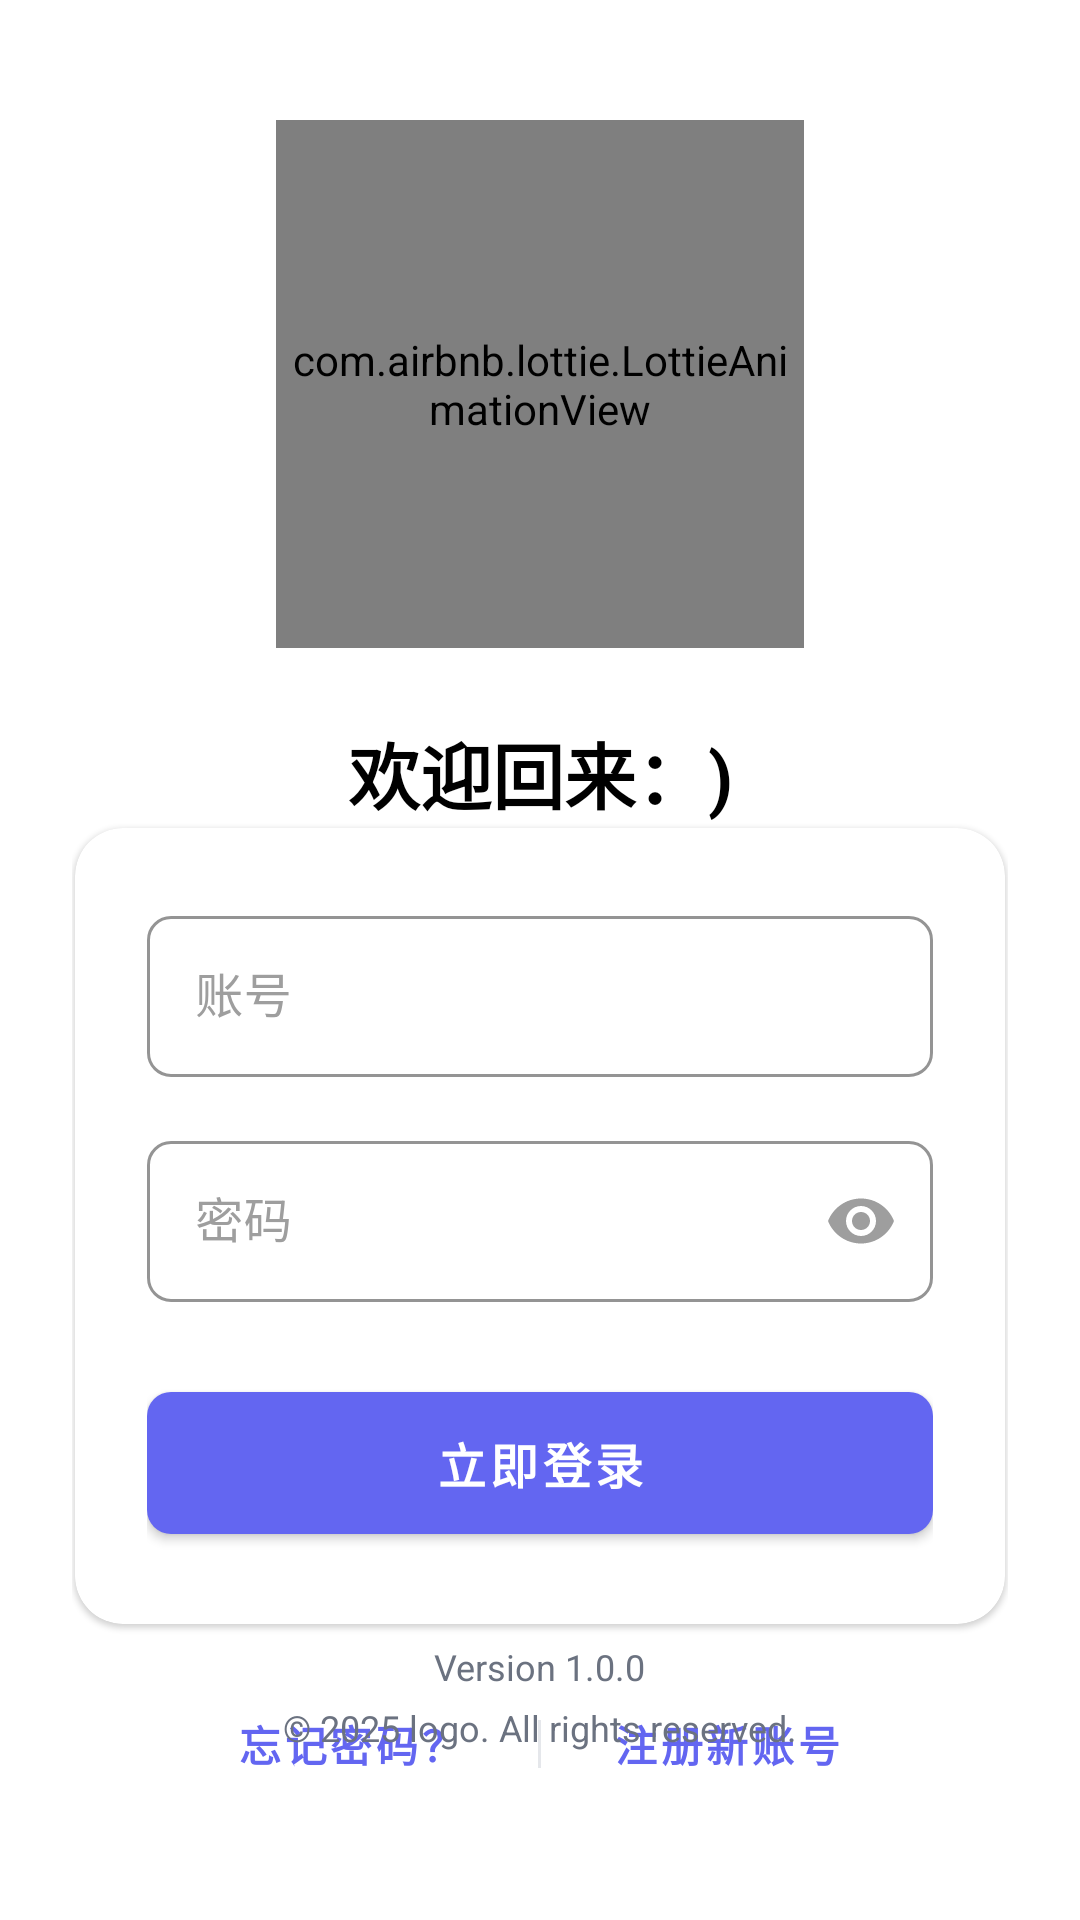

Write the Android layout XML for this screen, with the resource values it uses.
<!-- AndroidManifest.xml: activity theme Theme.DramaTracker.NoActionBar -->
<!-- res/layout/activity_login.xml -->
<?xml version="1.0" encoding="utf-8"?>
<androidx.constraintlayout.widget.ConstraintLayout xmlns:android="http://schemas.android.com/apk/res/android"
    xmlns:app="http://schemas.android.com/apk/res-auto"
    android:layout_width="match_parent"
    android:layout_height="match_parent"
    android:background="@color/background"
    android:padding="24dp">

    
    <com.airbnb.lottie.LottieAnimationView
        android:id="@+id/animation_view"
        android:layout_width="176dp"
        android:layout_height="176dp"
        android:layout_marginTop="16dp"
        app:layout_constraintEnd_toEndOf="parent"
        app:layout_constraintStart_toStartOf="parent"
        app:layout_constraintTop_toTopOf="parent"
        app:lottie_autoPlay="true"
        app:lottie_loop="true"
        app:lottie_rawRes="@raw/watchtv_splash" />

    
    <TextView
        android:id="@+id/tv_welcome"
        android:layout_width="wrap_content"
        android:layout_height="wrap_content"
        android:layout_marginTop="24dp"
        android:text="欢迎回来：)"
        android:textColor="@color/black"
        android:textSize="24sp"
        android:textStyle="bold"
        app:layout_constraintEnd_toEndOf="parent"
        app:layout_constraintStart_toStartOf="parent"
        app:layout_constraintTop_toBottomOf="@id/animation_view" />

    
    <androidx.cardview.widget.CardView
        android:id="@+id/card_login"
        android:layout_width="match_parent"
        android:layout_height="wrap_content"
        android:layout_marginTop="24dp"
        app:cardBackgroundColor="@color/white"
        app:cardCornerRadius="16dp"
        app:cardElevation="1dp"
        android:layout_marginHorizontal="1dp"
        android:layout_marginVertical="1dp"
        app:layout_constraintTop_toBottomOf="@id/tv_welcome">

        <LinearLayout
            android:layout_width="match_parent"
            android:layout_height="wrap_content"
            android:orientation="vertical"
            android:padding="24dp">

            
            <com.google.android.material.textfield.TextInputLayout
                android:id="@+id/til_username"
                style="@style/Widget.DramaTracker.TextInputLayout"
                android:layout_width="match_parent"
                android:layout_height="wrap_content"
                android:hint="账号"
                app:startIconDrawable="@drawable/ic_person"
                app:startIconTint="@color/text_tertiary"
                app:endIconMode="clear_text"
                app:endIconTint="@color/text_tertiary">

                <com.google.android.material.textfield.TextInputEditText
                    android:id="@+id/et_username"
                    android:layout_width="match_parent"
                    android:layout_height="wrap_content"
                    android:inputType="textEmailAddress"
                    android:maxLines="1"
                    android:padding="16dp"
                    android:textColor="@color/text_secondary"
                    android:textSize="16sp" />

            </com.google.android.material.textfield.TextInputLayout>

            
            <com.google.android.material.textfield.TextInputLayout
                android:id="@+id/til_password"
                style="@style/Widget.DramaTracker.TextInputLayout"
                android:layout_width="match_parent"
                android:layout_height="wrap_content"
                android:layout_marginTop="16dp"
                android:hint="密码"
                app:startIconDrawable="@drawable/ic_lock"
                app:startIconTint="@color/text_tertiary"
                app:endIconMode="password_toggle"
                app:endIconTint="@color/text_tertiary">

                <com.google.android.material.textfield.TextInputEditText
                    android:id="@+id/et_password"
                    android:layout_width="match_parent"
                    android:layout_height="wrap_content"
                    android:inputType="textPassword"
                    android:maxLines="1"
                    android:padding="16dp"
                    android:textColor="@color/text_secondary"
                    android:textSize="16sp" />

            </com.google.android.material.textfield.TextInputLayout>

            
            <com.google.android.material.button.MaterialButton
                android:id="@+id/btn_login"
                android:layout_width="match_parent"
                android:layout_height="wrap_content"
                android:layout_marginTop="24dp"
                android:paddingVertical="12dp"
                android:text="立即登录"
                android:textSize="16sp"
                android:textStyle="bold"
                app:cornerRadius="8dp" />

        </LinearLayout>

    </androidx.cardview.widget.CardView>

    
    <LinearLayout
        android:id="@+id/layout_actions"
        android:layout_width="match_parent"
        android:layout_height="wrap_content"
        android:layout_marginTop="16dp"
        android:gravity="center"
        android:orientation="horizontal"
        app:layout_constraintTop_toBottomOf="@id/card_login">

        <com.google.android.material.button.MaterialButton
            android:id="@+id/btn_forgot_password"
            style="@style/Widget.MaterialComponents.Button.TextButton"
            android:layout_width="wrap_content"
            android:layout_height="wrap_content"
            android:text="忘记密码？"
            android:textStyle="bold"
            android:textColor="@color/primary" />

        <View
            android:layout_width="1dp"
            android:layout_height="16dp"
            android:layout_marginHorizontal="16dp"
            android:background="@color/divider" />

        <com.google.android.material.button.MaterialButton
            android:id="@+id/btn_register"
            style="@style/Widget.MaterialComponents.Button.TextButton"
            android:layout_width="wrap_content"
            android:layout_height="wrap_content"
            android:text="注册新账号"
            android:textStyle="bold"
            android:textColor="@color/primary" />

    </LinearLayout>

    
    <LinearLayout
        android:layout_width="wrap_content"
        android:layout_height="wrap_content"
        android:layout_marginBottom="32dp"
        android:gravity="center"
        android:orientation="vertical"
        app:layout_constraintBottom_toBottomOf="parent"
        app:layout_constraintEnd_toEndOf="parent"
        app:layout_constraintStart_toStartOf="parent">

        <TextView
            android:layout_width="wrap_content"
            android:layout_height="wrap_content"
            android:text="Version 1.0.0"
            android:textColor="@color/text_secondary"
            android:textSize="12sp" />

        <TextView
            android:layout_width="wrap_content"
            android:layout_height="wrap_content"
            android:layout_marginTop="4dp"
            android:text="© 2025 logo. All rights reserved."
            android:textColor="@color/text_secondary"
            android:textSize="12sp" />

    </LinearLayout>

    
    <com.google.android.material.progressindicator.CircularProgressIndicator
        android:id="@+id/progress_indicator"
        android:layout_width="wrap_content"
        android:layout_height="wrap_content"
        android:indeterminate="true"
        android:visibility="gone"
        app:indicatorColor="@color/primary"
        app:indicatorSize="48dp"
        app:trackThickness="4dp"
        app:layout_constraintBottom_toBottomOf="parent"
        app:layout_constraintEnd_toEndOf="parent"
        app:layout_constraintStart_toStartOf="parent"
        app:layout_constraintTop_toTopOf="parent" />

</androidx.constraintlayout.widget.ConstraintLayout>
<!-- resources referenced by this layout -->
<resources>
  <color name="background">#FFFFFF</color>
  <color name="black">#000000</color>
  <color name="divider">#E5E7EB</color>
  <color name="primary">#6366F1</color>
  <color name="text_secondary">#6B7280</color>
  <color name="text_tertiary">#9E9E9E</color>
  <color name="white">#FFFFFF</color>
  <style name="Widget.DramaTracker.TextInputLayout" parent="Widget.MaterialComponents.TextInputLayout.OutlinedBox">
          <item name="boxStrokeColor">@color/divider</item>
          <item name="boxStrokeWidth">1dp</item>
          <item name="hintTextColor">@color/text_tertiary</item>
          <item name="android:textColorHint">@color/text_tertiary</item>
      </style>
  <style name="Theme.DramaTracker.NoActionBar">
          <item name="windowActionBar">false</item>
          <item name="windowNoTitle">true</item>
          <item name="android:windowTranslucentStatus">false</item>
          <item name="android:windowTranslucentNavigation">false</item>
          <item name="android:windowFullscreen">true</item>
          <item name="android:windowLayoutInDisplayCutoutMode">shortEdges</item>
          <item name="android:navigationBarColor">@android:color/transparent</item>
          <item name="android:windowDrawsSystemBarBackgrounds">true</item>
      </style>
</resources>
